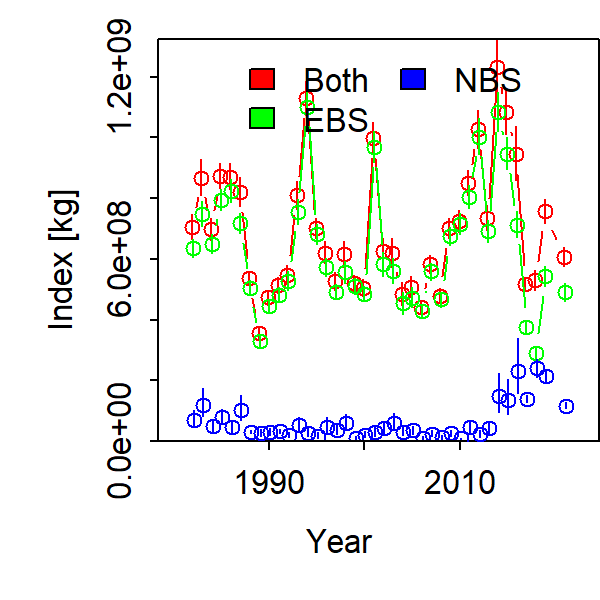

Values plotted in this chart, from the file beside it:
Category, Time, Stratum, Units, Estimate, Std. Error for Estimate, Std. Error for ln(Estimate)
1, 1982, Both, [kg], 705488312, 33898020, 0.05729
1, 1983, Both, [kg], 867657215, 49431150, 0.06838
1, 1984, Both, [kg], 698140109, 30968984, 0.05246
1, 1985, Both, [kg], 872638151, 34527804, 0.04668
1, 1986, Both, [kg], 871052155, 35599682, 0.04829
1, 1987, Both, [kg], 820416177, 40889328, 0.0598
1, 1988, Both, [kg], 536914020, 20317124, 0.0442
1, 1989, Both, [kg], 355461465, 17208479, 0.05711
1, 1990, Both, [kg], 473504186, 21000925, 0.05182
1, 1991, Both, [kg], 513656643, 22983935, 0.05217
1, 1992, Both, [kg], 546927478, 27180691, 0.05847
1, 1993, Both, [kg], 809234997, 38734808, 0.05639
1, 1994, Both, [kg], 1128385251, 47332342, 0.04903
1, 1995, Both, [kg], 700131293, 28531531, 0.04764
1, 1996, Both, [kg], 620931409, 31083489, 0.05929
1, 1997, Both, [kg], 527395518, 24936900, 0.05588
1, 1998, Both, [kg], 614477130, 36527174, 0.07076
1, 1999, Both, [kg], 519046686, 23531876, 0.05347
1, 2000, Both, [kg], 505235567, 23181083, 0.05378
1, 2001, Both, [kg], 997129286, 45526827, 0.05338
1, 2002, Both, [kg], 625058979, 35791716, 0.06772
1, 2003, Both, [kg], 619201647, 40169609, 0.07768
1, 2004, Both, [kg], 484672702, 31741301, 0.07713
1, 2005, Both, [kg], 507615343, 30199268, 0.07029
1, 2006, Both, [kg], 440335650, 17833104, 0.04732
1, 2007, Both, [kg], 582740294, 25615743, 0.05157
1, 2008, Both, [kg], 478838310, 21117494, 0.05176
1, 2009, Both, [kg], 701062834, 27529396, 0.04607
1, 2010, Both, [kg], 723828419, 30395442, 0.04843
1, 2011, Both, [kg], 849677232, 35287569, 0.04865
1, 2012, Both, [kg], 1026236393, 51843224, 0.05981
1, 2013, Both, [kg], 735245434, 34786027, 0.05575
1, 2014, Both, [kg], 1231311355, 71010908, 0.06897
1, 2015, Both, [kg], 1082764995, 61236569, 0.06768
1, 2016, Both, [kg], 944301678, 72863227, 0.09469
1, 2017, Both, [kg], 515808329, 19070780, 0.0434
1, 2018, Both, [kg], 529914837, 27328890, 0.06271
1, 2019, Both, [kg], 756747859, 32422879, 0.05069
1, 2020, Both, [kg], 0.004446, 0.001355, 0.429
1, 2021, Both, [kg], 606583888, 26733059, 0.05196
1, 1982, EBS, [kg], 635148011, 25823387, 0.04773
1, 1983, EBS, [kg], 748314009, 33881966, 0.05313
1, 1984, EBS, [kg], 648938157, 26290710, 0.04731
1, 1985, EBS, [kg], 793589710, 29506182, 0.04332
1, 1986, EBS, [kg], 825192752, 32218186, 0.04569
1, 1987, EBS, [kg], 717482433, 27109165, 0.04432
1, 1988, EBS, [kg], 505742265, 19677402, 0.04525
1, 1989, EBS, [kg], 328699275, 15167367, 0.05373
1, 1990, EBS, [kg], 444436691, 18923212, 0.04924
1, 1991, EBS, [kg], 481650734, 22075431, 0.05311
1, 1992, EBS, [kg], 527490818, 26165843, 0.05799
1, 1993, EBS, [kg], 754973049, 34977158, 0.05394
1, 1994, EBS, [kg], 1101018926, 46104941, 0.04869
1, 1995, EBS, [kg], 682008174, 27590644, 0.04702
1, 1996, EBS, [kg], 573050823, 26284772, 0.05339
1, 1997, EBS, [kg], 491835294, 21761726, 0.05154
1, 1998, EBS, [kg], 555277505, 31524996, 0.06625
1, 1999, EBS, [kg], 509461496, 23172385, 0.05339
1, 2000, EBS, [kg], 485043791, 22002905, 0.05272
1, 2001, EBS, [kg], 967429878, 44187424, 0.05306
... 60 more rows
